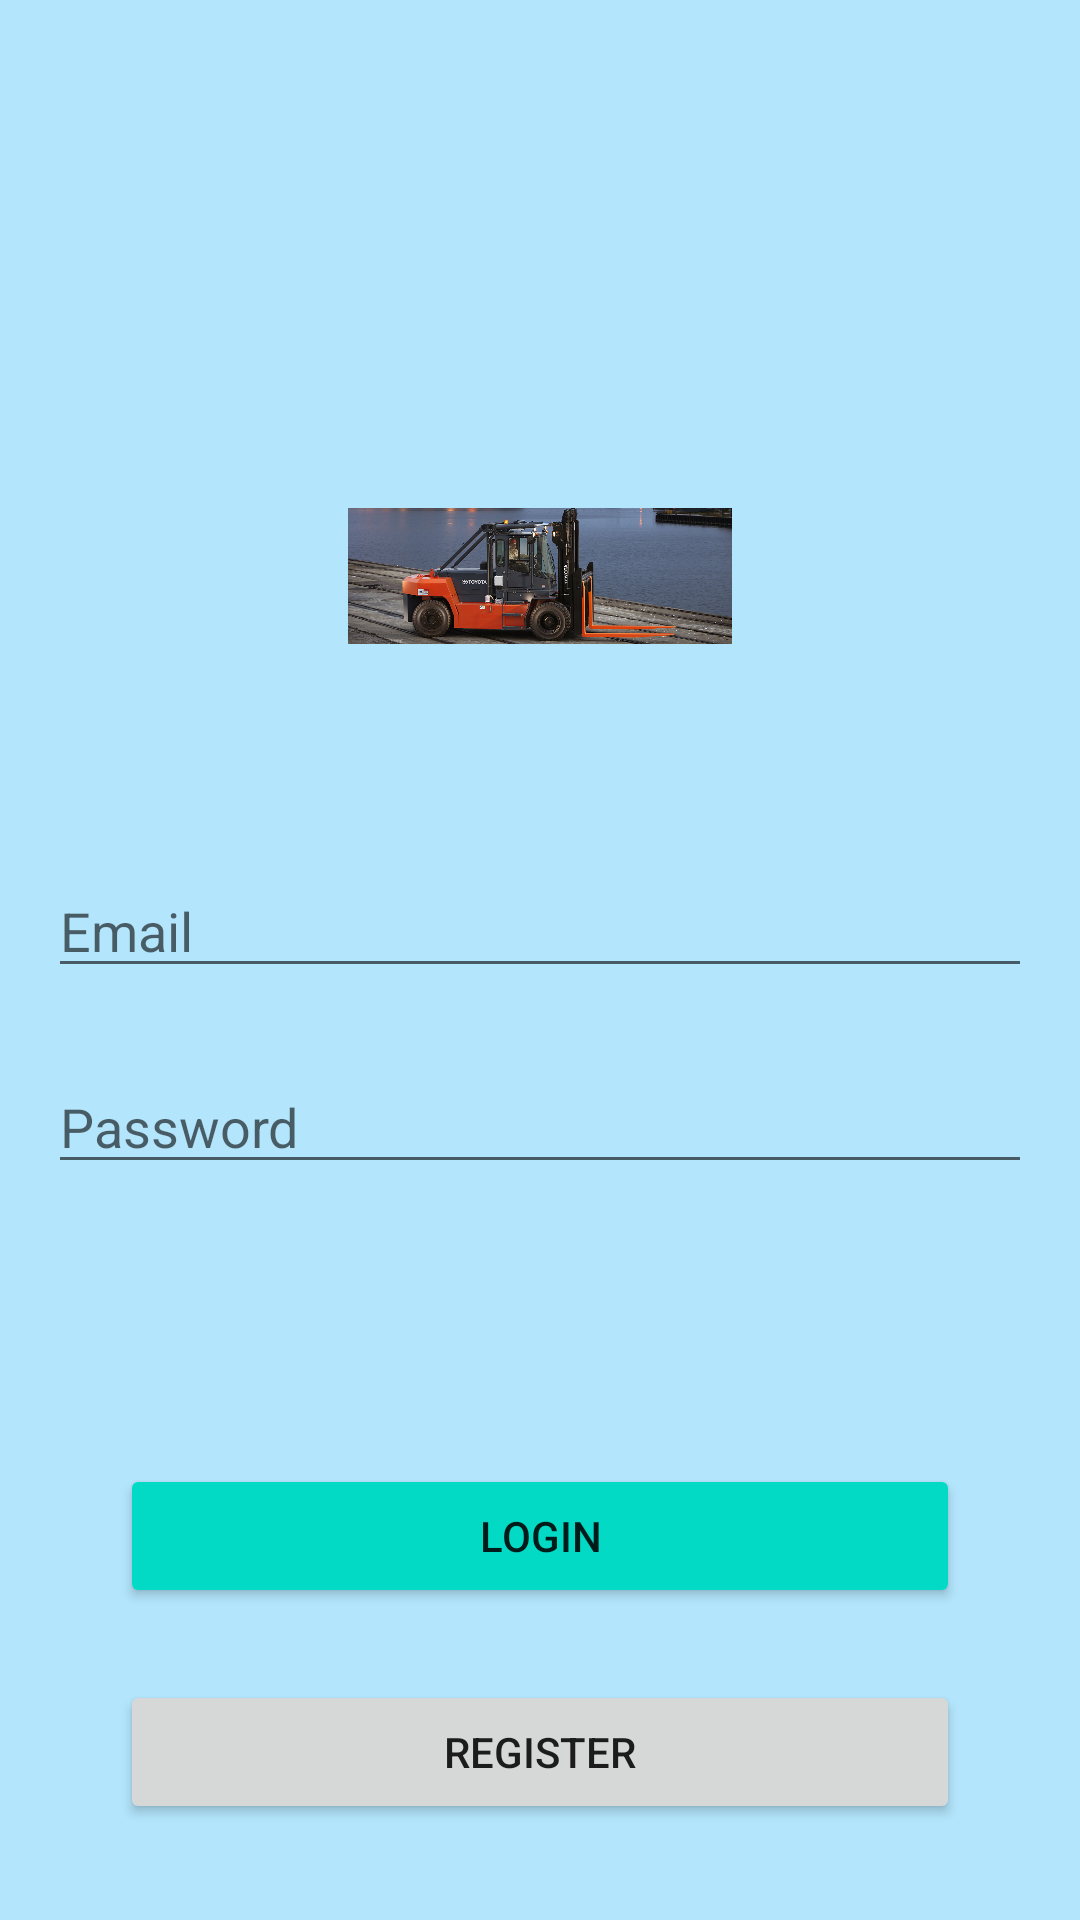

Layout XML and referenced resources for this Android screen:
<!-- AndroidManifest.xml: application theme Theme.MSR -->
<!-- res/layout/activity_login.xml -->
<?xml version="1.0" encoding="utf-8"?>
<androidx.constraintlayout.widget.ConstraintLayout xmlns:android="http://schemas.android.com/apk/res/android"
    xmlns:app="http://schemas.android.com/apk/res-auto"
    xmlns:tools="http://schemas.android.com/tools"
    android:layout_width="match_parent"
    android:layout_height="match_parent"
    android:background="@color/bg_color"
    tools:context=".LoginActivity">

    <ImageView
        android:id="@+id/ivAppIcon"
        android:layout_width="128dp"
        android:layout_height="128dp"
        android:src="@drawable/fl_big"
        app:layout_constraintBottom_toBottomOf="parent"
        app:layout_constraintEnd_toEndOf="parent"
        app:layout_constraintStart_toStartOf="parent"
        app:layout_constraintTop_toTopOf="parent"
        app:layout_constraintVertical_bias="0.25" />

    <EditText
        android:id="@+id/editTextEmail"
        android:layout_width="0dp"
        android:layout_height="wrap_content"
        android:layout_marginStart="16dp"
        android:layout_marginTop="32dp"
        android:layout_marginEnd="16dp"
        android:ems="10"
        android:hint="Email"
        android:inputType="textEmailAddress"
        app:layout_constraintEnd_toEndOf="parent"
        app:layout_constraintStart_toStartOf="parent"
        app:layout_constraintTop_toBottomOf="@+id/ivAppIcon" />

    <EditText
        android:id="@+id/editTextPassword"
        android:layout_width="0dp"
        android:layout_height="wrap_content"
        android:layout_marginStart="16dp"
        android:layout_marginTop="24dp"
        android:layout_marginEnd="16dp"
        android:ems="10"
        android:hint="Password"
        android:inputType="textPassword"
        app:layout_constraintEnd_toEndOf="parent"
        app:layout_constraintStart_toStartOf="parent"
        app:layout_constraintTop_toBottomOf="@+id/editTextEmail" />

    <Button
        android:id="@+id/buttonLogin"
        android:layout_width="0dp"
        android:layout_height="wrap_content"
        android:layout_marginStart="24dp"
        android:layout_marginEnd="24dp"
        android:layout_marginBottom="24dp"
        android:backgroundTint="@color/teal_200"
        android:text="Login"
        app:layout_constraintBottom_toTopOf="@+id/buttonRegister"
        app:layout_constraintEnd_toEndOf="@+id/editTextPassword"
        app:layout_constraintStart_toStartOf="@+id/editTextPassword" />


    <Button
        android:id="@+id/buttonRegister"
        android:layout_width="0dp"
        android:layout_height="wrap_content"
        android:layout_marginBottom="32dp"
        android:text="Register"
        app:layout_constraintBottom_toBottomOf="parent"
        app:layout_constraintEnd_toEndOf="@+id/buttonLogin"
        app:layout_constraintStart_toStartOf="@+id/buttonLogin" />
</androidx.constraintlayout.widget.ConstraintLayout>
<!-- resources referenced by this layout -->
<resources>
  <color name="bg_color">#B3E5FC</color>
  <color name="teal_200">#FF03DAC5</color>
  <!-- drawable fl_big: png bitmap (drawable, 573196 bytes) -->
  <style name="Theme.MSR" parent="Theme.MaterialComponents.DayNight.DarkActionBar">
          
          <item name="colorPrimary">@color/purple_500</item>
          <item name="colorPrimaryVariant">@color/purple_700</item>
          <item name="colorOnPrimary">@color/white</item>
          
          <item name="colorSecondary">@color/teal_200</item>
          <item name="colorSecondaryVariant">@color/teal_700</item>
          <item name="colorOnSecondary">@color/black</item>
          
          <item name="android:statusBarColor" tools:targetApi="l">?attr/colorPrimaryVariant</item>
          
      </style>
  <color name="purple_500">#4FC3F7</color>
  <color name="purple_700">#0D47A1</color>
  <color name="white">#FFFFFFFF</color>
  <color name="teal_700">#FF018786</color>
  <color name="black">#FF000000</color>
</resources>
